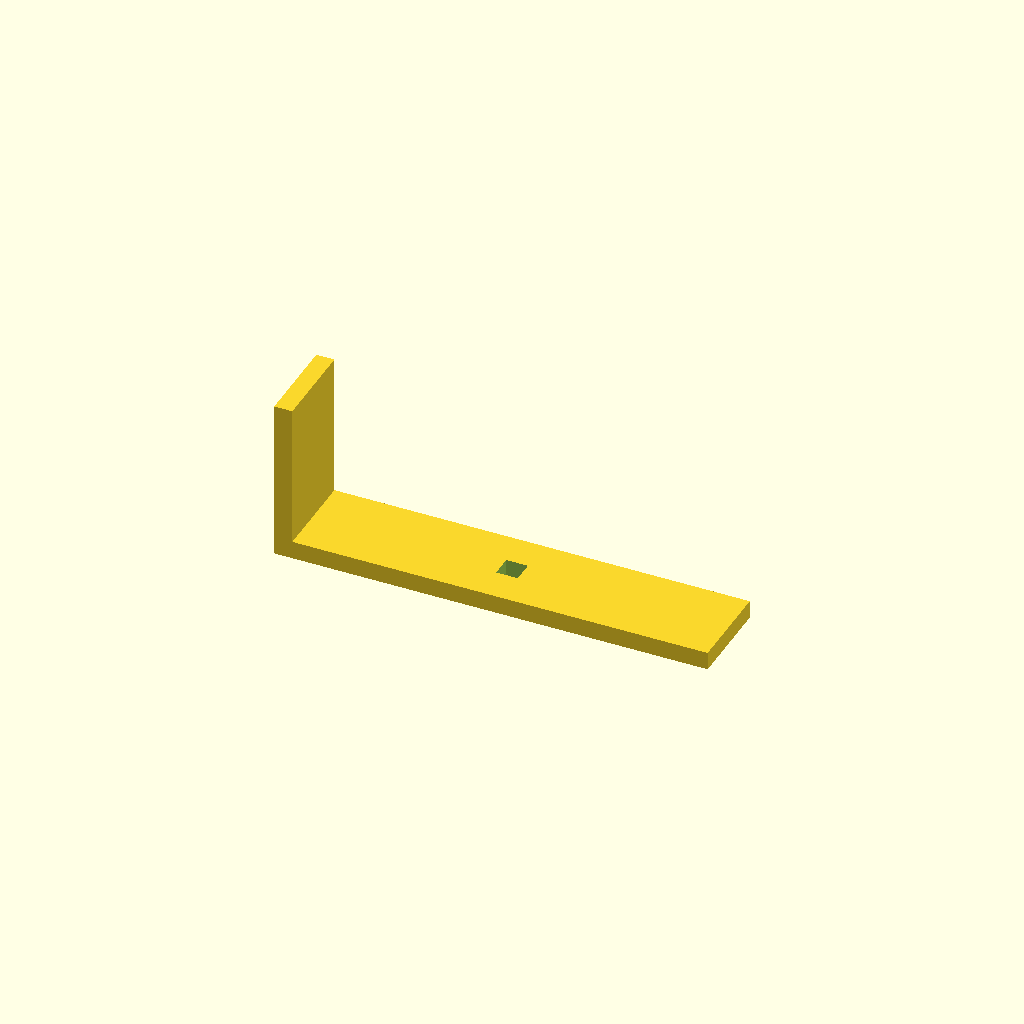
Cell 1: the model at its default parameters.
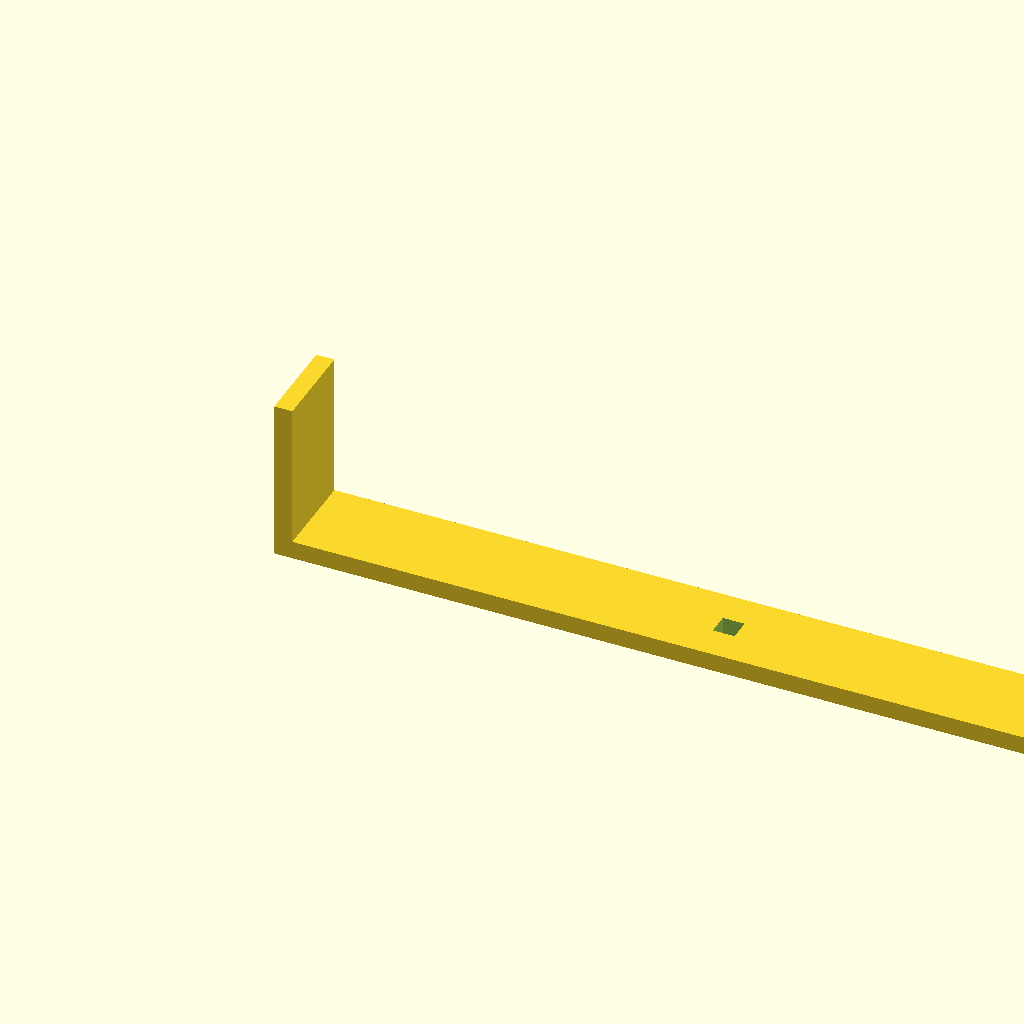
Cell 2: the same model with base_l = 480.
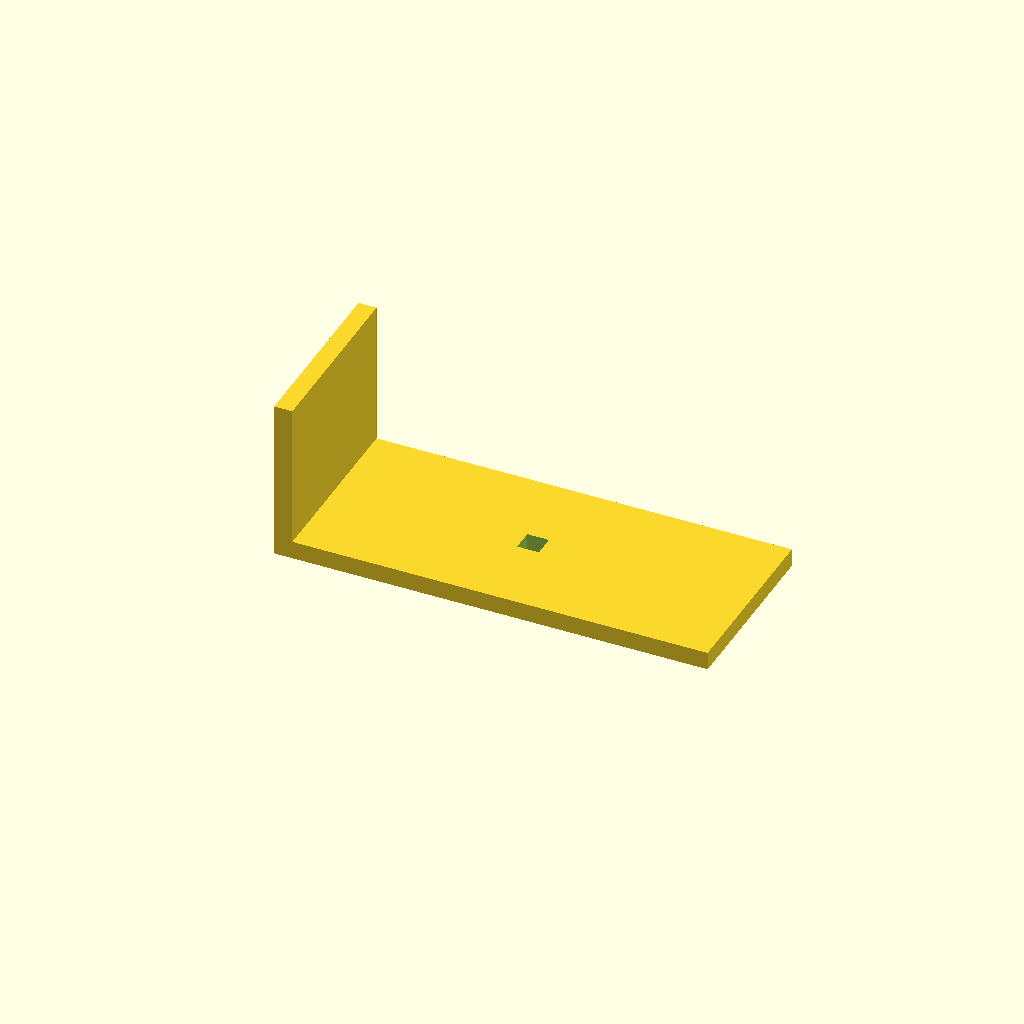
Cell 3: the same model with arm_w = 100.
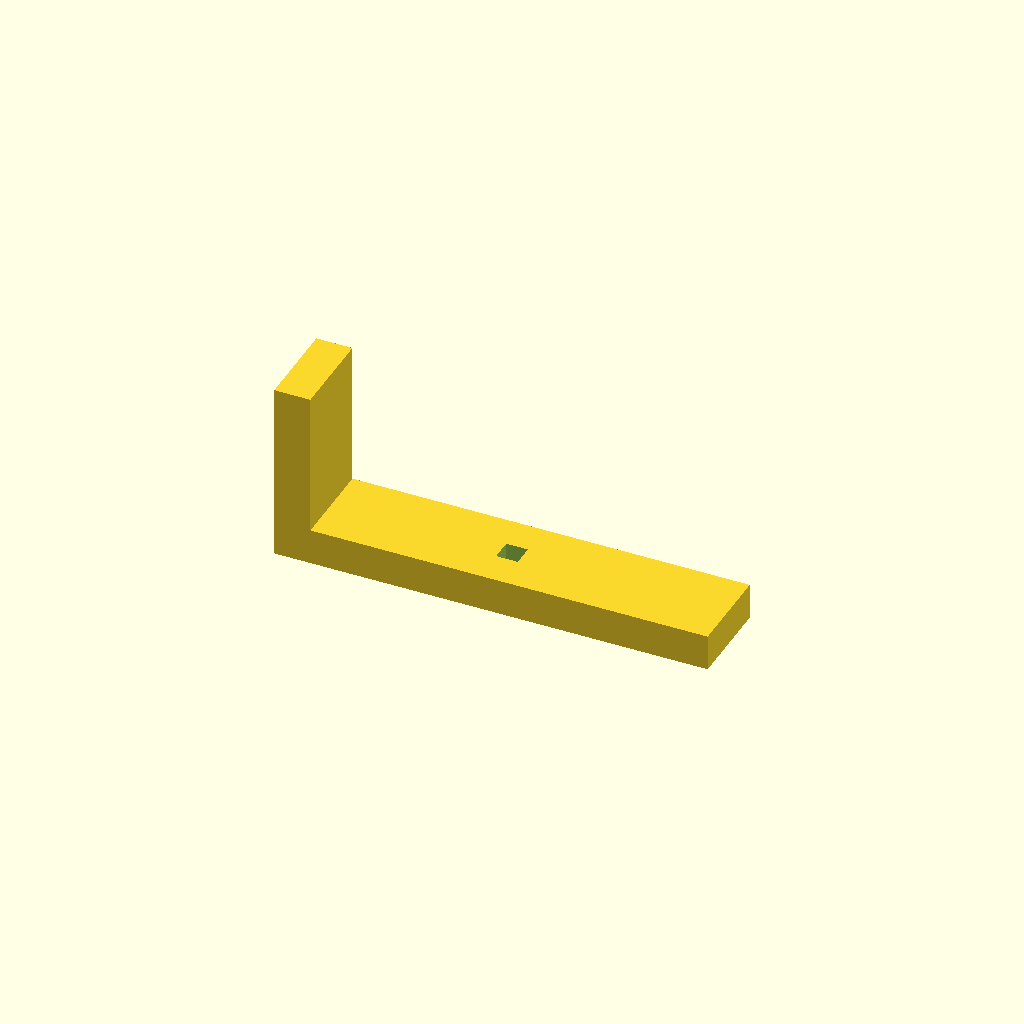
Cell 4 — thick set to 20, the other parameters unchanged.
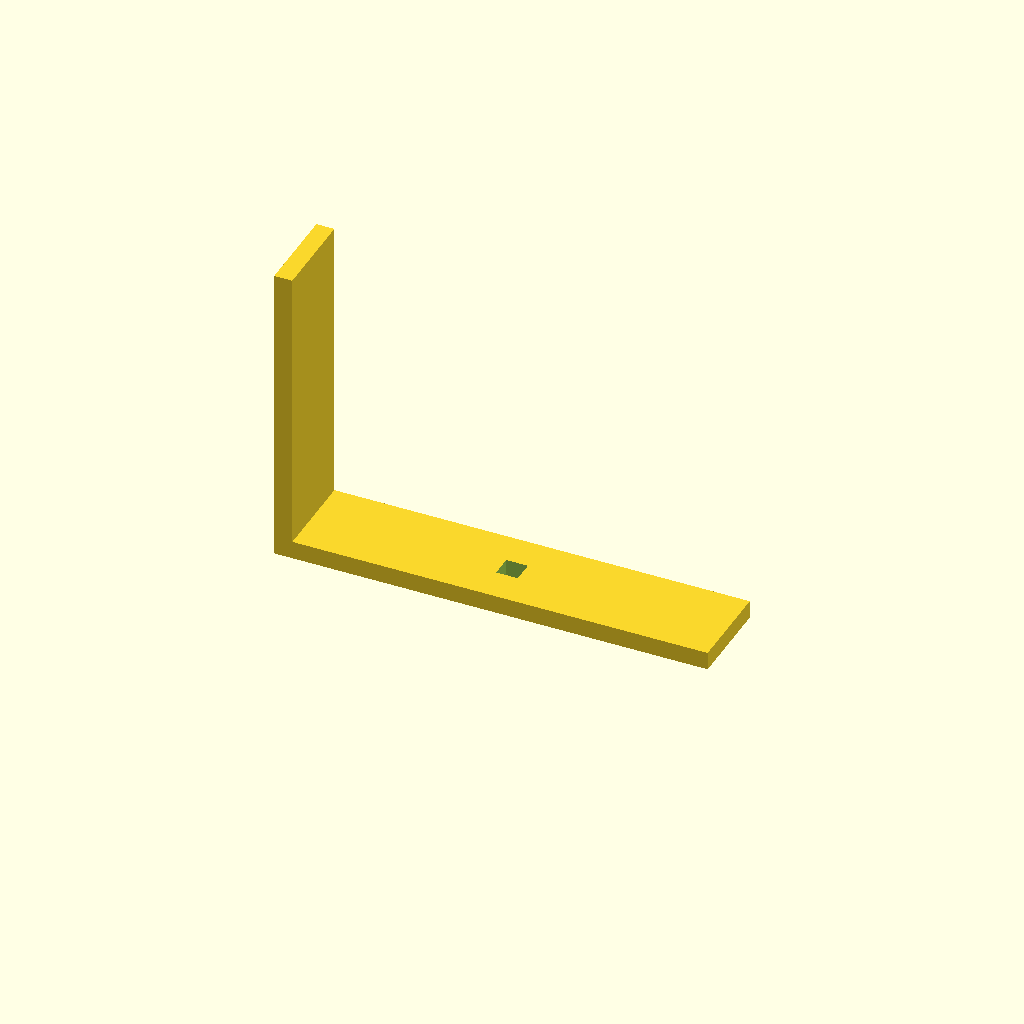
Cell 5: the same model with up_h = 160.
All cells are drawn from one camera (rotation 55°, 0°, 25°, orthographic, colour scheme Cornfield), so only the parameter changes between them.
Source of the model, optional_data/data/scale1/largestruc/part_0119.scad:
$fn = 32;

// ----------------------------------------------------------------------
// Gantry bracket: 200-250 mm L bracket
// ----------------------------------------------------------------------

// --- parameters (mm) ---
base_l = 240;             // base arm length, X
arm_w = 50;               // arm width, Y
thick = 10;               // arm thickness
up_h = 80;                // vertical arm height, Z
slot_w = 12;              // adjustment slot width in the base

total_h = up_h + thick;  // overall height

difference() {
  union() {
    cube([base_l, arm_w, thick]);
    cube([thick, arm_w, total_h]);
  }
  translate([base_l / 2 - slot_w / 2, arm_w / 2 - slot_w / 2, -1])
    cube([slot_w, slot_w, thick + 2]);
}
Parameter table extracted from the source (name, type, default, range or options):
base_l: number, default 240
arm_w: number, default 50
thick: number, default 10
up_h: number, default 80
slot_w: number, default 12
